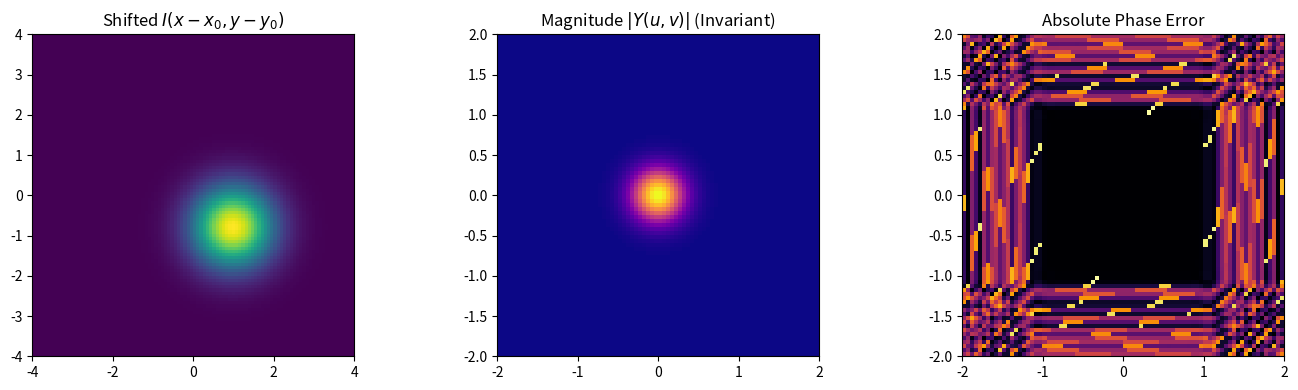

Write the Python code that produced this figure.
"""
===============================================================================
2D PROPERTY 02: SPATIAL / TIME SHIFTING
===============================================================================
Mathematical Formula:
    Spatial Domain:   y(x, y) = I(x - x0, y - y0)
    Frequency Domain: Y(u, v) = F(u, v) * exp(-j * 2 * pi * (u * x0 + v * y0))
===============================================================================
"""
import numpy as np
import matplotlib.pyplot as plt

class CFT2D:
    def __init__(self, I, x, y, u, v):
        self.I = I; self.x = x; self.y = y; self.u = u; self.v = v

    def compute_cft(self):
        cos_ux = np.cos(2 * np.pi * self.u[None, :] * self.x[:, None])
        sin_ux = np.sin(2 * np.pi * self.u[None, :] * self.x[:, None])
        trap = np.trapezoid if hasattr(np, 'trapezoid') else np.trapz
        A = trap(self.I[:, :, None] * cos_ux[None, :, :], x=self.x, axis=1)
        B = trap(self.I[:, :, None] * sin_ux[None, :, :], x=self.x, axis=1)
        cos_vy = np.cos(2 * np.pi * self.v[:, None] * self.y[None, :])
        sin_vy = np.sin(2 * np.pi * self.v[:, None] * self.y[None, :])
        term1 = trap(A[:, None, :] * cos_vy.T[:, :, None], x=self.y, axis=0)
        term2 = trap(B[:, None, :] * sin_vy.T[:, :, None], x=self.y, axis=0)
        term3 = trap(A[:, None, :] * sin_vy.T[:, :, None], x=self.y, axis=0)
        term4 = trap(B[:, None, :] * cos_vy.T[:, :, None], x=self.y, axis=0)
        return (term1 - term2) + 1j * (-(term3 + term4))

x = np.linspace(-4, 4, 100)
y = np.linspace(-4, 4, 100)
X, Y = np.meshgrid(x, y)
u = np.linspace(-2, 2, 80)
v = np.linspace(-2, 2, 80)
U, V = np.meshgrid(u, v)

x0, y0 = 1.0, -0.8
I_base = np.exp(-(X**2 + Y**2))
I_shift = np.exp(-((X - x0)**2 + (Y - y0)**2))

F_base = CFT2D(I_base, x, y, u, v).compute_cft()
Y_num = CFT2D(I_shift, x, y, u, v).compute_cft()

# Theoretical Shift
Y_theo = F_base * np.exp(-1j * 2 * np.pi * (U * x0 + V * y0))

mse_mag = np.mean((np.abs(Y_num) - np.abs(Y_theo)) ** 2)
sig_mask = np.abs(F_base) > 1e-2
mse_phase = np.mean((np.angle(Y_num)[sig_mask] - np.angle(Y_theo)[sig_mask]) ** 2)

print(f"[02. 2D Time Shift] Magnitude MSE : {mse_mag:.6e}")
print(f"[02. 2D Time Shift] Phase MSE     : {mse_phase:.6e}")

fig, axs = plt.subplots(1, 3, figsize=(14, 4))
axs[0].imshow(I_shift, extent=[x[0], x[-1], y[0], y[-1]], origin='lower', cmap='viridis')
axs[0].set_title(r'Shifted $I(x - x_0, y - y_0)$')
axs[1].imshow(np.abs(Y_num), extent=[u[0], u[-1], v[0], v[-1]], origin='lower', cmap='plasma')
axs[1].set_title(r'Magnitude $|Y(u, v)|$ (Invariant)')
axs[2].imshow(np.abs(np.angle(Y_num) - np.angle(Y_theo)), extent=[u[0], u[-1], v[0], v[-1]], origin='lower', cmap='inferno')
axs[2].set_title('Absolute Phase Error')
plt.tight_layout(); plt.show()
